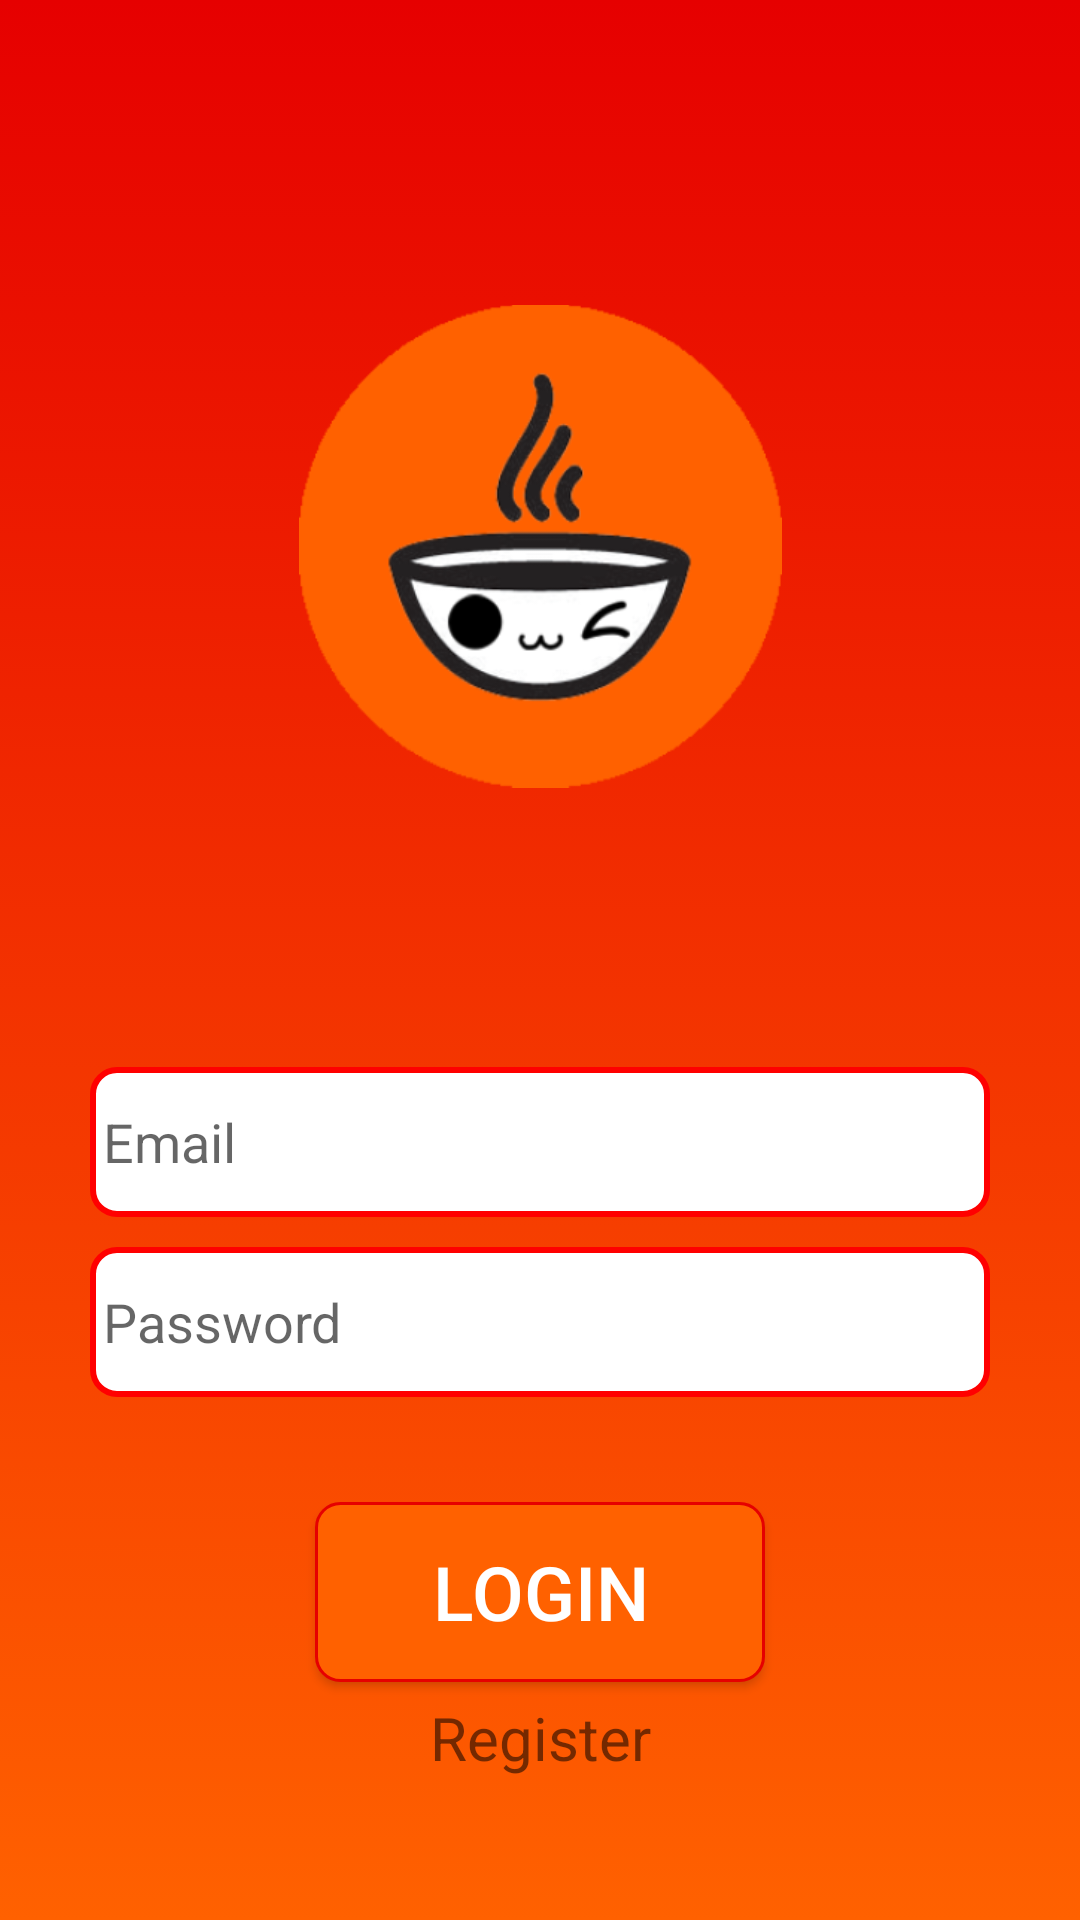

Write the Android layout XML for this screen, with the resource values it uses.
<!-- AndroidManifest.xml: application theme AppTheme -->
<!-- res/layout/activity_login.xml -->
<?xml version="1.0" encoding="utf-8"?>
<ScrollView
    xmlns:android="http://schemas.android.com/apk/res/android"
    xmlns:app="http://schemas.android.com/apk/res-auto"
    xmlns:tools="http://schemas.android.com/tools"
    android:layout_width="match_parent"
    android:layout_height="match_parent"
    android:background="@drawable/backgroundgradient"
    tools:context=".loginscreen.Login">

<android.support.constraint.ConstraintLayout

    android:layout_width="match_parent"
    android:layout_height="match_parent">



    <EditText
        android:id="@+id/username"
        android:layout_width="300dp"
        android:layout_height="50dp"
        android:background="@drawable/roundedwhite"
        android:drawableLeft="@drawable/ic_action_user"
        android:hint=" Email"
        android:inputType="textPersonName"
        app:layout_constraintTop_toBottomOf="@id/guidelinelogin"
        app:layout_constraintLeft_toLeftOf="parent"
        app:layout_constraintRight_toRightOf="parent"
        tools:layout_editor_absoluteY="390dp" />


    <EditText
        android:id="@+id/password"
        android:layout_width="300dp"
        android:layout_height="50dp"
        android:layout_margin="10dp"
        android:layout_marginTop="8dp"
        android:background="@drawable/roundedwhite"
        android:drawableLeft="@drawable/ic_action_pass"
        android:hint=" Password"
        android:inputType="textPassword"
        app:layout_constraintEnd_toEndOf="parent"
        app:layout_constraintLeft_toLeftOf="parent"
        app:layout_constraintRight_toRightOf="parent"
        app:layout_constraintStart_toStartOf="parent"
        app:layout_constraintTop_toBottomOf="@+id/username" />

    <Button
        android:id="@+id/login"
        android:layout_width="150dp"
        android:layout_height="60dp"
        android:layout_margin="35dp"
        android:layout_marginTop="40dp"
        android:background="@drawable/rounded"
        android:text="Login"
        android:textColor="@android:color/white"
        android:textSize="25dp"
        app:layout_constraintEnd_toEndOf="parent"
        app:layout_constraintLeft_toLeftOf="parent"
        app:layout_constraintRight_toRightOf="parent"
        app:layout_constraintStart_toStartOf="parent"
        app:layout_constraintTop_toBottomOf="@+id/password" />

    <ImageView
        android:id="@+id/imageView"
        android:layout_width="161dp"
        android:layout_height="186dp"
        app:layout_constraintEnd_toEndOf="parent"
        app:layout_constraintLeft_toLeftOf="parent"
        app:layout_constraintRight_toRightOf="parent"
        app:layout_constraintStart_toStartOf="parent"
        app:layout_constraintTop_toBottomOf="@id/guideline"
        app:srcCompat="@mipmap/ic_launcher_logo" />

    <TextView
        android:id="@+id/register"
        android:layout_width="wrap_content"
        android:layout_height="wrap_content"
        android:layout_margin="5dp"
        android:text="Register"
        android:textSize="20dp"
        android:clickable="true"
        app:layout_constraintEnd_toEndOf="parent"
        app:layout_constraintStart_toStartOf="parent"
        app:layout_constraintTop_toBottomOf="@+id/login"/>

    <android.support.constraint.Guideline
        android:id="@+id/guidelinelogin"
        android:layout_width="wrap_content"
        android:layout_height="wrap_content"
        android:orientation="horizontal"
        app:layout_constraintGuide_percent="0.6" />

    <android.support.constraint.Guideline
        android:id="@+id/guideline"
        android:layout_width="wrap_content"
        android:layout_height="wrap_content"
        android:orientation="horizontal"
        app:layout_constraintGuide_percent="0.15" />

</android.support.constraint.ConstraintLayout>

</ScrollView>
<!-- resources referenced by this layout -->
<resources>
  <!-- drawable backgroundgradient (drawable) -->
  <?xml version="1.0" encoding="utf-8"?>
  <selector xmlns:android="http://schemas.android.com/apk/res/android">
      <item>
          <shape>
              <gradient
                  android:startColor="#ff6100"
                  android:endColor="#e60000"
                  android:angle="90"/>
          </shape>
      </item>
  </selector>
  <!-- drawable rounded (drawable) -->
  <?xml version="1.0" encoding="utf-8"?>
  <shape xmlns:android="http://schemas.android.com/apk/res/android"
      android:shape="rectangle">
      <solid android:color="#ff6100" />
      <corners android:bottomRightRadius="8dp"
          android:bottomLeftRadius="8dp"
          android:topRightRadius="8dp"
          android:topLeftRadius="8dp"/>
      <stroke
          android:width="1dp"
          android:color="#e60000"/>
  </shape>
  <!-- drawable roundedwhite (drawable) -->
  <?xml version="1.0" encoding="utf-8"?>
  <shape xmlns:android="http://schemas.android.com/apk/res/android"
      android:shape="rectangle">
      <solid android:color="@android:color/white" />
      <corners android:bottomRightRadius="8dp"
          android:bottomLeftRadius="8dp"
          android:topRightRadius="8dp"
          android:topLeftRadius="8dp"/>
      <stroke
          android:width="2dp"
          android:color="#ff0000"/>
  </shape>
  <!-- mipmap ic_launcher_logo: png bitmap (mipmap-hdpi, 10650 bytes) -->
  <style name="AppTheme" parent="Theme.AppCompat.Light.DarkActionBar">
          
          <item name="colorPrimary">@color/colorPrimaryRed</item>
          <item name="colorPrimaryDark">@color/colorPrimaryOrange</item>
          <item name="colorAccent">@color/colorPrimaryRed</item>
      </style>
  <color name="colorPrimaryRed">#ff0000</color>
  <color name="colorPrimaryOrange">#ff3300</color>
</resources>
